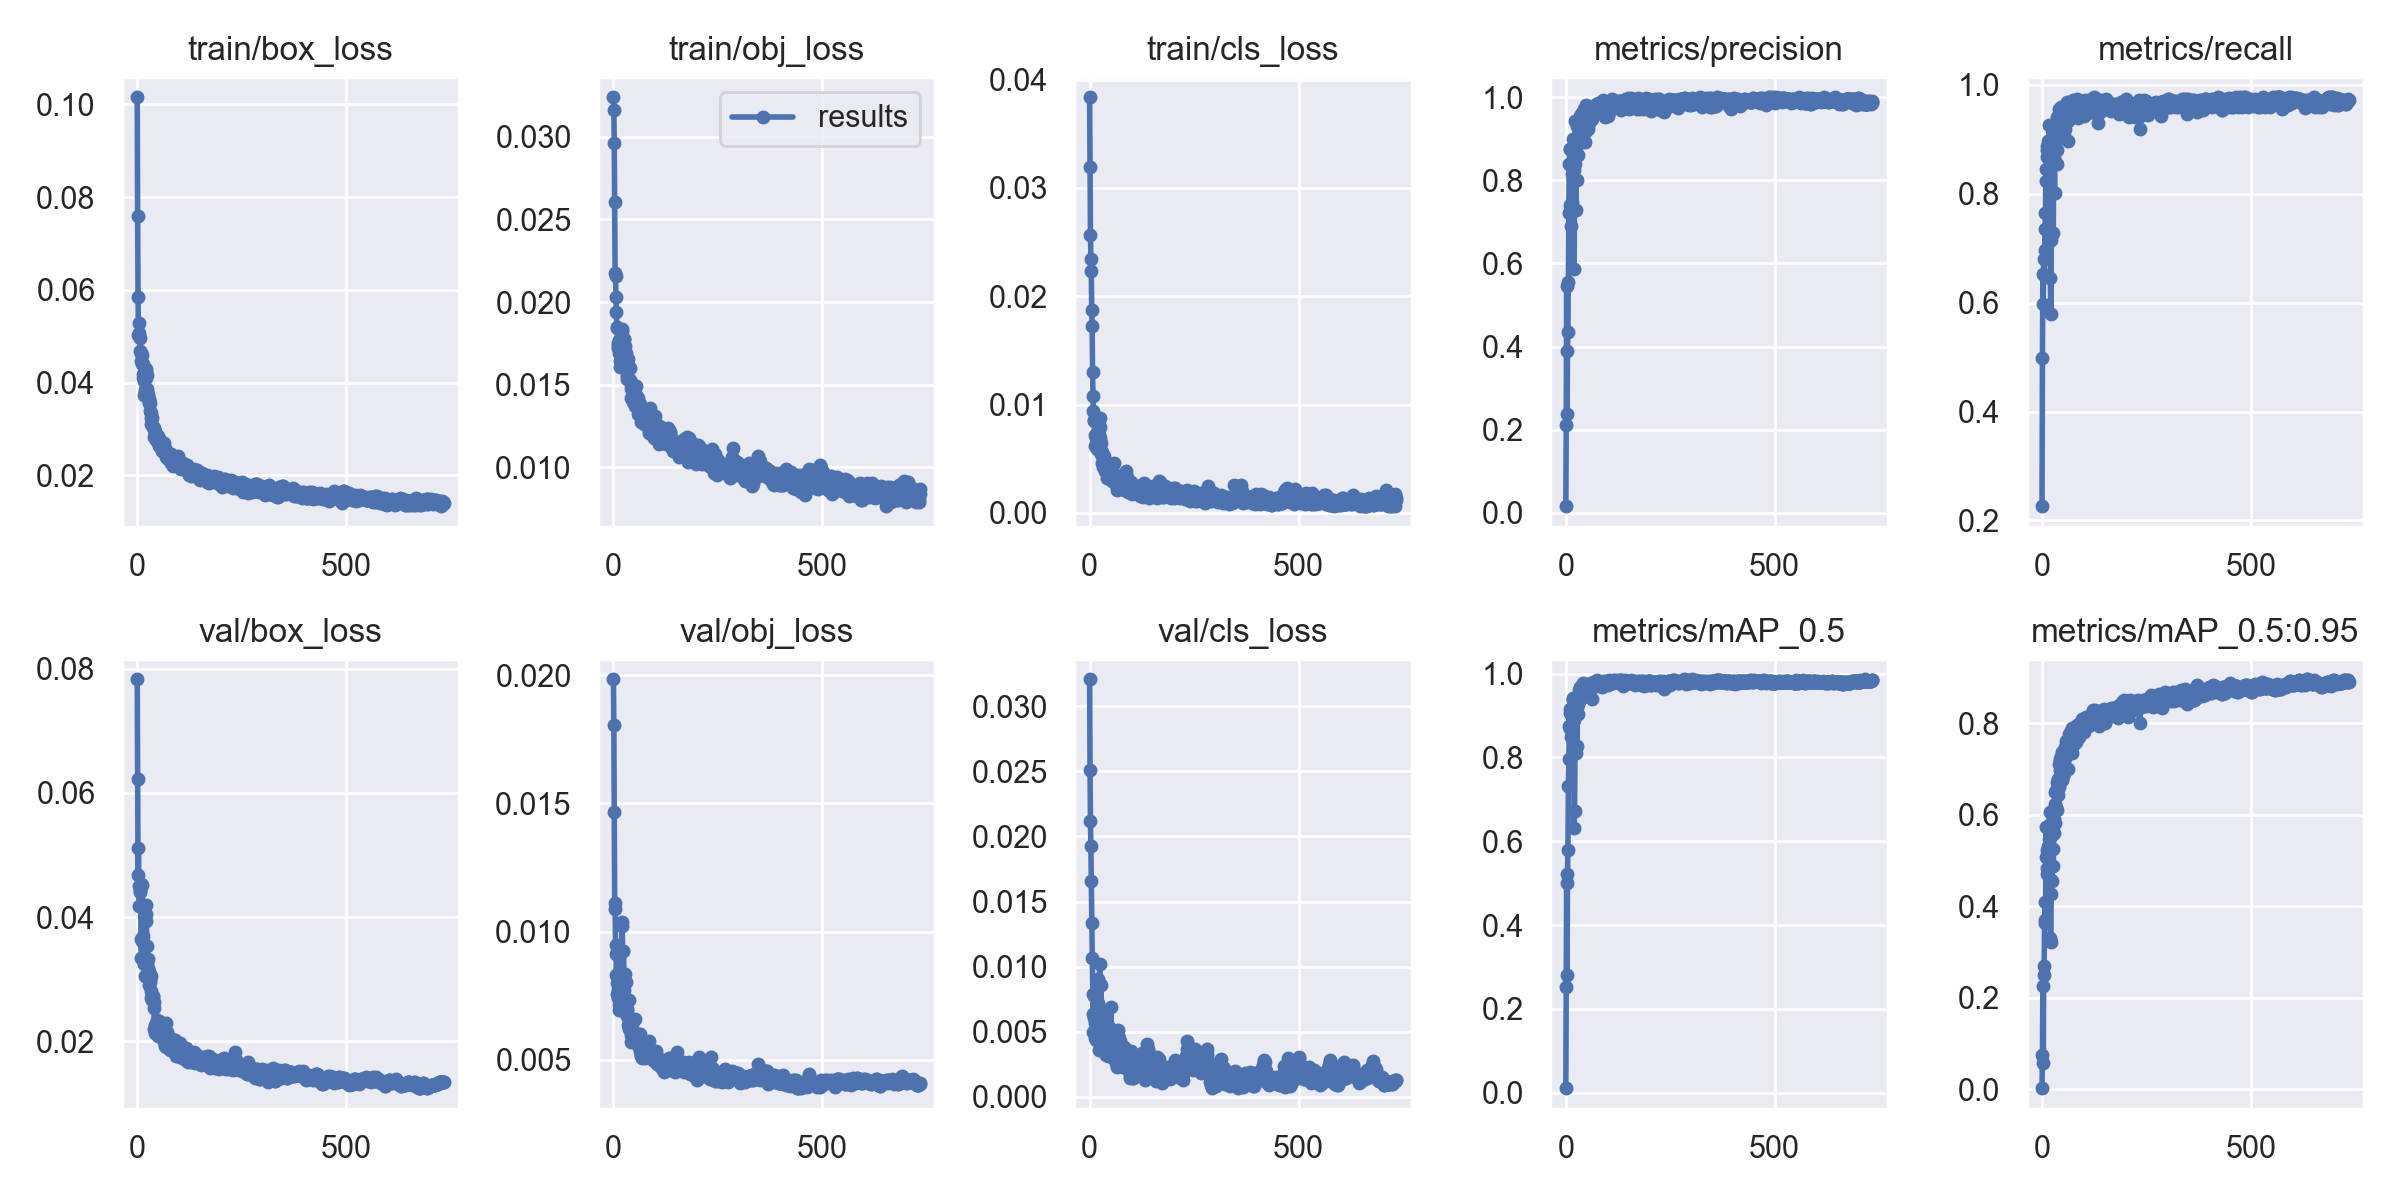

The data file committed next to this chart (first rows):
epoch, train/box_loss, train/obj_loss, train/cls_loss, metrics/precision, metrics/recall, metrics/mAP_0.5, metrics/mAP_0.5:0.95, val/box_loss, val/obj_loss, val/cls_loss, x/lr0, x/lr1, x/lr2
0, 0.1015, 0.03239, 0.03838, 0.01573, 0.2263, 0.01089, 0.002304, 0.0783, 0.01984, 0.03206, 0.00043, 0.00043, 0.09613
1, 0.07584, 0.03164, 0.03191, 0.2101, 0.4984, 0.2522, 0.07559, 0.06225, 0.01804, 0.02512, 0.00087, 0.00087, 0.09217
2, 0.05846, 0.0296, 0.02566, 0.5454, 0.6532, 0.5013, 0.2262, 0.04683, 0.01467, 0.02115, 0.00131, 0.00131, 0.08821
3, 0.05035, 0.02607, 0.02342, 0.2372, 0.597, 0.28, 0.05702, 0.05115, 0.01111, 0.01926, 0.00175, 0.00175, 0.08425
4, 0.05289, 0.02174, 0.02238, 0.3886, 0.6798, 0.522, 0.2497, 0.0451, 0.01089, 0.01655, 0.00219, 0.00219, 0.08029
5, 0.05069, 0.02156, 0.01875, 0.4361, 0.651, 0.5796, 0.2703, 0.04188, 0.009459, 0.01338, 0.00263, 0.00263, 0.07633
6, 0.04964, 0.02029, 0.01727, 0.556, 0.6976, 0.732, 0.3703, 0.04442, 0.009112, 0.0107, 0.00307, 0.00307, 0.07237
7, 0.04674, 0.01938, 0.01304, 0.7204, 0.7344, 0.7953, 0.4084, 0.04401, 0.008294, 0.007887, 0.00351, 0.00351, 0.06841
8, 0.04647, 0.01843, 0.01079, 0.8392, 0.7648, 0.8753, 0.3625, 0.04534, 0.007977, 0.006328, 0.00395, 0.00395, 0.06445
9, 0.04638, 0.01851, 0.009424, 0.8751, 0.8451, 0.9064, 0.508, 0.03649, 0.00757, 0.005018, 0.00439, 0.00439, 0.06049
10, 0.04464, 0.01751, 0.008525, 0.8744, 0.8239, 0.9143, 0.5726, 0.03349, 0.007406, 0.007776, 0.00483, 0.00483, 0.05653
11, 0.04593, 0.01725, 0.008615, 0.7413, 0.8799, 0.8664, 0.4838, 0.03619, 0.007712, 0.006057, 0.00527, 0.00527, 0.05257
12, 0.04397, 0.01733, 0.008458, 0.8347, 0.8684, 0.9102, 0.4695, 0.04517, 0.007568, 0.005708, 0.00571, 0.00571, 0.04861
13, 0.0441, 0.01771, 0.007222, 0.6911, 0.8875, 0.8481, 0.5226, 0.03692, 0.006935, 0.005049, 0.00615, 0.00615, 0.04465
14, 0.04177, 0.01694, 0.006153, 0.8163, 0.897, 0.8995, 0.5259, 0.03595, 0.007155, 0.004506, 0.00659, 0.00659, 0.04069
15, 0.04101, 0.01646, 0.006934, 0.7473, 0.843, 0.8825, 0.5306, 0.03323, 0.007209, 0.007715, 0.00703, 0.00703, 0.03673
16, 0.04034, 0.01605, 0.006449, 0.8693, 0.8674, 0.9408, 0.5784, 0.03245, 0.007191, 0.004344, 0.00747, 0.00747, 0.03277
17, 0.03737, 0.01616, 0.006402, 0.8429, 0.9263, 0.9378, 0.5459, 0.0327, 0.006924, 0.00447, 0.00791, 0.00791, 0.02881
18, 0.03849, 0.01625, 0.005912, 0.9002, 0.8783, 0.9398, 0.6064, 0.0306, 0.007, 0.004614, 0.00835, 0.00835, 0.02485
19, 0.0422, 0.01681, 0.006693, 0.8243, 0.8629, 0.8901, 0.46, 0.04026, 0.007129, 0.005082, 0.00879, 0.00879, 0.02089
20, 0.04235, 0.01828, 0.008499, 0.5866, 0.6461, 0.6319, 0.3299, 0.04059, 0.01021, 0.007208, 0.00923, 0.00923, 0.01693
21, 0.04104, 0.01835, 0.007867, 0.8388, 0.5787, 0.6721, 0.3212, 0.04197, 0.01038, 0.009032, 0.00967, 0.00967, 0.01297
22, 0.04296, 0.01772, 0.007297, 0.8748, 0.7151, 0.8299, 0.4275, 0.0393, 0.009234, 0.00658, 0.01, 0.01, 0.01
23, 0.04155, 0.01773, 0.006577, 0.9429, 0.8616, 0.9385, 0.5719, 0.03536, 0.007602, 0.003603, 0.01, 0.01, 0.01
24, 0.03862, 0.01728, 0.008787, 0.7298, 0.7271, 0.81, 0.456, 0.03274, 0.009258, 0.01023, 0.01, 0.01, 0.01
25, 0.03755, 0.01774, 0.007936, 0.8775, 0.8745, 0.9168, 0.5546, 0.03187, 0.008305, 0.005124, 0.01, 0.01, 0.01
26, 0.03687, 0.0178, 0.006884, 0.9301, 0.8553, 0.9198, 0.5243, 0.03332, 0.007734, 0.004093, 0.01, 0.01, 0.01
27, 0.0356, 0.01737, 0.006415, 0.8012, 0.7283, 0.8264, 0.4867, 0.03115, 0.008344, 0.008558, 0.01, 0.01, 0.01
28, 0.03648, 0.01662, 0.005463, 0.8892, 0.8611, 0.9274, 0.5596, 0.03117, 0.007383, 0.004698, 0.01, 0.01, 0.01
29, 0.03599, 0.01689, 0.005669, 0.8614, 0.866, 0.9418, 0.591, 0.02912, 0.00714, 0.005792, 0.01, 0.01, 0.01
30, 0.03565, 0.01634, 0.004589, 0.9026, 0.8018, 0.9033, 0.582, 0.02983, 0.008022, 0.00497, 0.01, 0.01, 0.01
31, 0.03389, 0.0163, 0.005057, 0.9336, 0.9253, 0.9597, 0.6503, 0.02959, 0.006789, 0.004032, 0.01, 0.01, 0.01
32, 0.03344, 0.01535, 0.005161, 0.9045, 0.894, 0.9336, 0.6225, 0.02812, 0.006971, 0.006548, 0.01, 0.01, 0.01
33, 0.03118, 0.01551, 0.004276, 0.9252, 0.8825, 0.9484, 0.6144, 0.03054, 0.006957, 0.004114, 0.01, 0.01, 0.01
34, 0.03245, 0.01598, 0.005261, 0.9542, 0.9012, 0.9627, 0.653, 0.02696, 0.006662, 0.004901, 0.01, 0.01, 0.01
35, 0.03247, 0.01654, 0.004633, 0.9363, 0.9403, 0.9673, 0.6715, 0.02734, 0.006363, 0.003922, 0.01, 0.01, 0.01
36, 0.03096, 0.01612, 0.00385, 0.9586, 0.8798, 0.9492, 0.6476, 0.02664, 0.006647, 0.005165, 0.01, 0.01, 0.01
37, 0.03038, 0.01533, 0.004525, 0.9401, 0.8551, 0.9414, 0.6107, 0.02717, 0.007346, 0.004719, 0.01, 0.01, 0.01
38, 0.03042, 0.01529, 0.004007, 0.9357, 0.9228, 0.9646, 0.6771, 0.02727, 0.006196, 0.003352, 0.01, 0.01, 0.01
39, 0.03013, 0.0153, 0.003939, 0.9571, 0.92, 0.9536, 0.6432, 0.02539, 0.006258, 0.003952, 0.01, 0.01, 0.01
40, 0.03007, 0.01599, 0.004021, 0.9618, 0.9561, 0.9776, 0.6597, 0.02635, 0.00627, 0.003189, 0.01, 0.01, 0.01
41, 0.02827, 0.0151, 0.003266, 0.9652, 0.9249, 0.9664, 0.7107, 0.02193, 0.005975, 0.003739, 0.01, 0.01, 0.01
42, 0.02919, 0.01482, 0.003985, 0.9193, 0.9427, 0.968, 0.698, 0.02268, 0.006143, 0.003842, 0.01, 0.01, 0.01
43, 0.02937, 0.01423, 0.003962, 0.9712, 0.9527, 0.9756, 0.7205, 0.02135, 0.005704, 0.003541, 0.01, 0.01, 0.01
44, 0.02771, 0.01506, 0.003592, 0.9638, 0.9275, 0.9728, 0.7162, 0.02271, 0.005859, 0.003117, 0.01, 0.01, 0.01
45, 0.02784, 0.01463, 0.004078, 0.893, 0.9036, 0.9457, 0.6919, 0.02278, 0.00638, 0.004637, 0.01, 0.01, 0.01
46, 0.02885, 0.01458, 0.003871, 0.924, 0.96, 0.97, 0.7272, 0.02276, 0.006048, 0.003384, 0.01, 0.01, 0.01
47, 0.0278, 0.01438, 0.003291, 0.9159, 0.9461, 0.9677, 0.7359, 0.02315, 0.005891, 0.003875, 0.01, 0.01, 0.01
48, 0.02765, 0.01395, 0.003728, 0.9437, 0.9228, 0.9553, 0.6748, 0.02348, 0.005905, 0.005253, 0.01, 0.01, 0.01
49, 0.02861, 0.01432, 0.003254, 0.9806, 0.9225, 0.9709, 0.7248, 0.0219, 0.005746, 0.004449, 0.01, 0.01, 0.01
50, 0.02715, 0.01426, 0.003458, 0.9242, 0.9494, 0.9703, 0.7227, 0.02089, 0.005844, 0.004048, 0.01, 0.01, 0.01
51, 0.02679, 0.01423, 0.003967, 0.9472, 0.9312, 0.9471, 0.6848, 0.02327, 0.006578, 0.006939, 0.01, 0.01, 0.01
52, 0.02639, 0.01371, 0.003969, 0.9498, 0.9397, 0.9613, 0.7295, 0.02115, 0.005873, 0.004115, 0.01, 0.01, 0.01
53, 0.02714, 0.0144, 0.00298, 0.9246, 0.9256, 0.9615, 0.6904, 0.02273, 0.005792, 0.004828, 0.01, 0.01, 0.01
54, 0.02704, 0.01417, 0.00436, 0.9658, 0.9322, 0.9739, 0.7472, 0.02118, 0.005719, 0.003992, 0.01, 0.01, 0.01
55, 0.02644, 0.01492, 0.0038, 0.9378, 0.9182, 0.9653, 0.7235, 0.02136, 0.006036, 0.004776, 0.01, 0.01, 0.01
56, 0.02735, 0.01407, 0.003541, 0.9526, 0.9344, 0.9698, 0.7343, 0.02201, 0.005895, 0.003742, 0.01, 0.01, 0.01
57, 0.02684, 0.01403, 0.0036, 0.9695, 0.9518, 0.9725, 0.7611, 0.02156, 0.005602, 0.002985, 0.01, 0.01, 0.01
58, 0.02661, 0.0142, 0.003325, 0.9614, 0.9525, 0.972, 0.7377, 0.02233, 0.00568, 0.003288, 0.01, 0.01, 0.01
59, 0.02602, 0.01324, 0.004612, 0.9717, 0.9677, 0.9744, 0.754, 0.02169, 0.005615, 0.003188, 0.01, 0.01, 0.01
... 675 more rows
